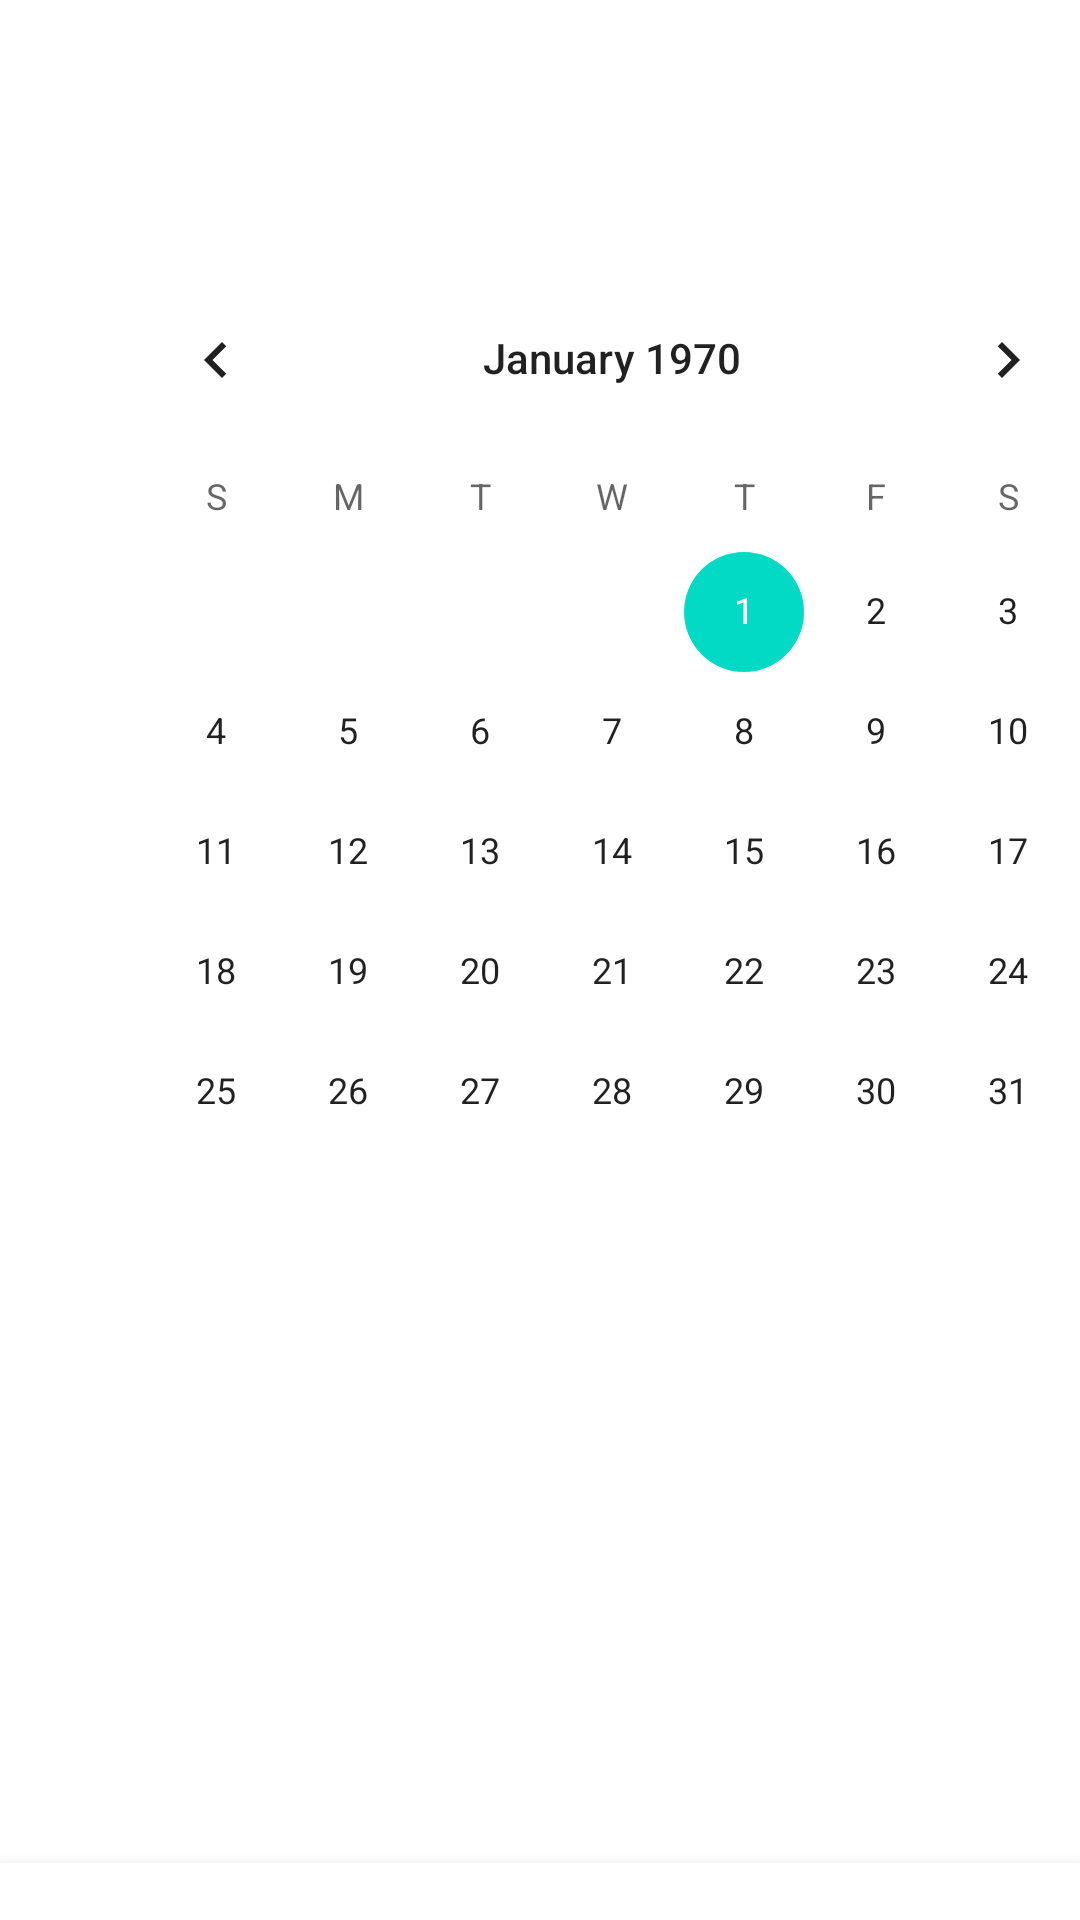

This screen was rendered from an Android layout file. Write that file and the resources it references.
<!-- AndroidManifest.xml: application theme Theme.Gymaholic -->
<!-- res/layout/schedule_fragment.xml -->
<?xml version="1.0" encoding="utf-8"?>
<androidx.constraintlayout.widget.ConstraintLayout xmlns:android="http://schemas.android.com/apk/res/android"
    xmlns:app="http://schemas.android.com/apk/res-auto"
    xmlns:tools="http://schemas.android.com/tools"
    android:layout_width="match_parent"
    android:layout_height="match_parent"
    tools:context=".ui.drawer.ScheduleFragment">

    <CalendarView
        android:id="@+id/calendarView"
        android:layout_width="wrap_content"
        android:layout_height="wrap_content"
        android:layout_marginStart="30dp"
        android:layout_marginTop="86dp"
        android:layout_marginBottom="197dp"
        app:layout_constraintBottom_toTopOf="@+id/bottomNavigationView2"
        app:layout_constraintStart_toStartOf="parent"
        app:layout_constraintTop_toTopOf="parent" />

    <com.google.android.material.bottomnavigation.BottomNavigationView
        android:id="@+id/bottomNavigationView2"
        android:layout_width="0dp"
        android:layout_height="0dp"
        app:layout_constraintBottom_toBottomOf="parent"
        app:layout_constraintEnd_toEndOf="parent"
        app:layout_constraintStart_toStartOf="parent"
        app:layout_constraintTop_toBottomOf="@+id/calendarView" />
</androidx.constraintlayout.widget.ConstraintLayout>
<!-- resources referenced by this layout -->
<resources>
  <style name="Theme.Gymaholic" parent="Theme.MaterialComponents.DayNight.DarkActionBar">
          
          
          <item name="colorPrimary">@color/green_material</item>
          
          <item name="colorPrimaryVariant">@color/green_material</item>
           <item name="colorOnPrimary">@color/white</item>
           
          <item name="colorSecondary">@color/teal_200</item>
          <item name="colorSecondaryVariant">@color/teal_700</item>
          <item name="colorOnSecondary">@color/black</item>
          
          <item name="android:statusBarColor" tools:targetApi="l">?attr/colorPrimaryVariant</item>
          <item name="android:actionMenuTextColor">@color/white</item>
  
          <item name="windowActionBar">false</item>
          <item name="windowNoTitle">true</item>
  
          
      </style>
  <color name="green_material">#43A047</color>
  <color name="white">#FFFFFFFF</color>
  <color name="teal_200">#FF03DAC5</color>
  <color name="teal_700">#FF018786</color>
  <color name="black">#FF000000</color>
</resources>
